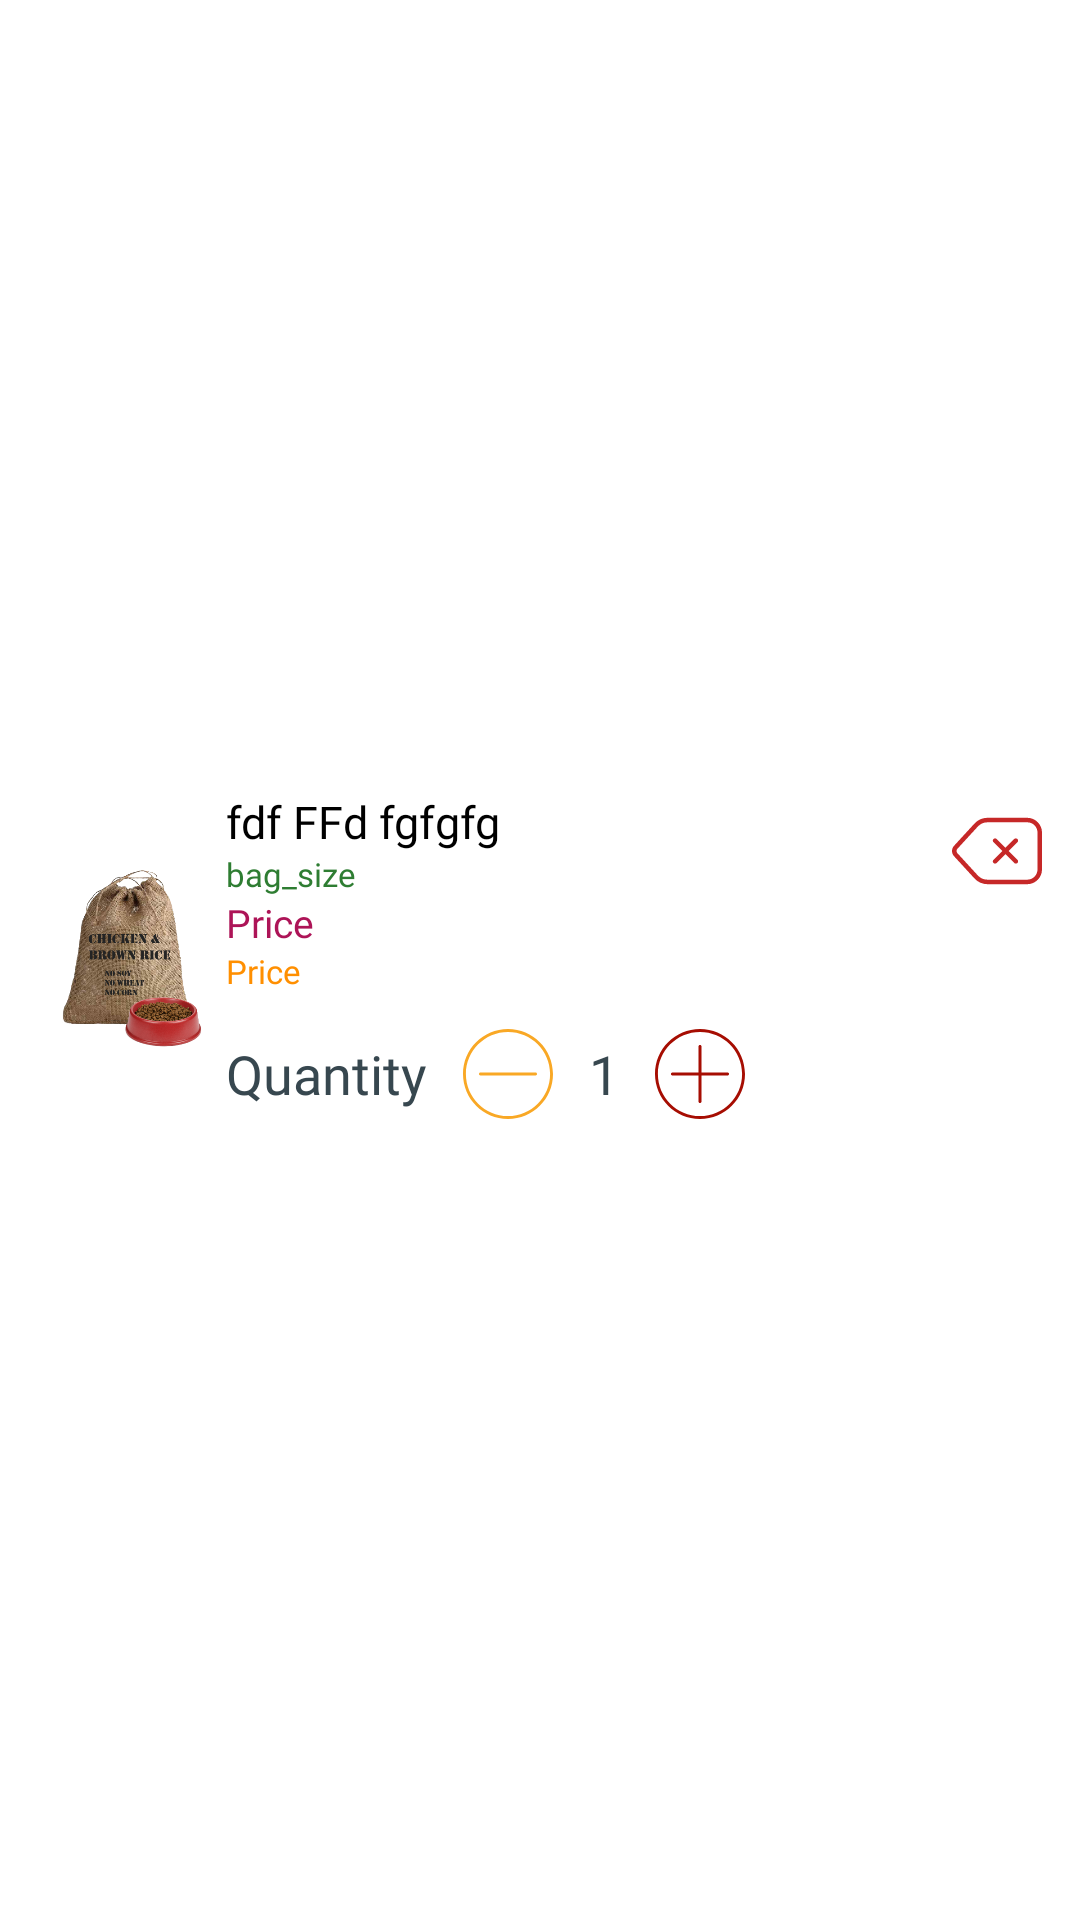

Layout XML and referenced resources for this Android screen:
<!-- AndroidManifest.xml: application theme Theme.AITFeed -->
<!-- res/layout/single_row_cart_item.xml -->
<?xml version="1.0" encoding="utf-8"?>
<LinearLayout xmlns:android="http://schemas.android.com/apk/res/android"
    xmlns:app="http://schemas.android.com/apk/res-auto"
    android:layout_width="match_parent"
    android:layout_height="wrap_content"
    android:layout_margin="5dp"
    android:gravity="center"
    android:minHeight="55dp"
    android:orientation="vertical"
    android:padding="4dp">

    <LinearLayout
        android:layout_width="match_parent"
        android:layout_height="wrap_content"
        android:orientation="horizontal">

        <LinearLayout
            android:layout_width="0dp"
            android:layout_height="wrap_content"
            android:layout_gravity="center"
            android:layout_marginLeft="10dp"
            android:layout_weight="1"
            android:gravity="left"
            android:orientation="horizontal">

            <ImageView
                android:id="@+id/imageView"
                android:layout_width="60dp"
                android:layout_height="60dp"
                android:layout_gravity="center"
                android:src="@drawable/demo_sack"
                />

        </LinearLayout>

        <LinearLayout
            android:layout_width="0dp"
            android:layout_height="wrap_content"
            android:layout_gravity="left"
            android:layout_marginLeft="2dp"
            android:layout_weight="4"
            android:gravity="left"
            android:orientation="vertical">

            <TextView
                android:id="@+id/tv_sub_item_name"
                android:layout_width="wrap_content"
                android:layout_height="wrap_content"
                android:layout_marginTop="0dp"
                android:text="fdf FFd fgfgfg"
                android:textColor="@color/colorBlack"
                android:fontFamily="@font/roboto_regular"
                android:textSize="15sp" />

            <TextView
                android:id="@+id/tv_bag_size"
                android:layout_width="wrap_content"
                android:layout_height="wrap_content"
                android:text="bag_size"
                android:textColor="@color/green_800"
                android:fontFamily="@font/roboto_regular"
                android:textSize="11sp" />
            <TextView
                android:id="@+id/tv_sub_item_price"
                android:layout_width="wrap_content"
                android:layout_height="wrap_content"
                android:text="Price"
                android:textColor="@color/pink_800"
                android:fontFamily="@font/roboto_regular"
                android:textSize="13sp" />

            <TextView
                android:id="@+id/tv_sub_item_unit_price"
                android:layout_width="wrap_content"
                android:layout_height="wrap_content"
                android:text="Price"
                android:textColor="@color/amber_800"
                android:fontFamily="@font/roboto_regular"
                android:textSize="11sp" />

            <LinearLayout
                android:layout_width="match_parent"
                android:layout_height="wrap_content"
                android:layout_marginTop="10dp"
                android:layout_marginBottom="1dp"
                android:gravity="center_vertical"
                android:orientation="horizontal">

                <TextView
                    android:layout_width="wrap_content"
                    android:layout_height="wrap_content"
                    android:layout_marginLeft="0dp"
                    android:layout_marginRight="10dp"
                    android:text="Quantity"
                    android:textColor="@color/grey_80"
                    android:fontFamily="@font/roboto_regular"
                    android:textSize="18sp" />


                <ImageView
                    android:id="@+id/iv_minus"
                    android:layout_width="34dp"
                    android:layout_height="34dp"
                    android:padding="2dp"
                    android:clickable="true"
                    app:srcCompat="@drawable/ic_minus2"
                    />

                <TextView
                    android:id="@+id/tv_quantity"
                    android:layout_width="wrap_content"
                    android:layout_height="wrap_content"
                    android:layout_marginLeft="10dp"
                    android:layout_marginRight="10dp"
                    android:text="1"
                    android:textColor="@color/grey_80"
                    android:textSize="18sp" />

                <ImageView
                    android:id="@+id/iv_plus"
                    android:layout_width="34dp"
                    android:layout_height="34dp"
                    android:padding="2dp"
                    android:clickable="true"
                    app:srcCompat="@drawable/ic_add"
                    />



            </LinearLayout>

        </LinearLayout>

        <LinearLayout
            android:layout_width="0dp"
            android:layout_height="match_parent"
            android:layout_weight=".7"
            android:gravity="top"
            android:orientation="vertical"
            android:visibility="visible">


            <LinearLayout
                android:layout_width="wrap_content"
                android:layout_height="wrap_content"
                android:layout_marginRight="0dp"
                android:gravity="center"
                android:orientation="vertical">

                <ImageView
                    android:id="@+id/iv_remove_item"
                    android:layout_width="38dp"
                    android:layout_height="38dp"
                    android:layout_gravity="center"
                    android:padding="4dp"
                    android:layout_marginTop="1dp"
                    android:layout_marginRight="1dp"
                    android:clickable="true"
                    android:foreground="?android:attr/selectableItemBackground"
                    android:gravity="center"
                    android:paddingLeft="10dp"
                    android:paddingRight="0dp"
                    app:tint="@color/red_800"
                    app:srcCompat="@drawable/ic_delete" />

            </LinearLayout>


        </LinearLayout>

    </LinearLayout>

</LinearLayout>
<!-- resources referenced by this layout -->
<resources>
  <color name="amber_800">#FF8F00</color>
  <color name="colorBlack">#000000</color>
  <color name="green_800">#2E7D32</color>
  <color name="grey_80">#37474F</color>
  <color name="pink_800">#AD1457</color>
  <color name="red_800">#C62828</color>
  <!-- drawable demo_sack: png bitmap (drawable, 176979 bytes) -->
  <!-- drawable ic_add (drawable) -->
  <vector xmlns:android="http://schemas.android.com/apk/res/android"
      android:width="496dp"
      android:height="496dp"
      android:viewportWidth="496"
      android:viewportHeight="496">
    <path
        android:fillColor="@color/colorPrimaryDark"
        android:pathData="M248,0C111.033,0 0,111.033 0,248c0.154,136.903 111.097,247.846 248,248c136.967,0 248,-111.033 248,-248S384.967,0 248,0zM248,480C119.87,480 16,376.13 16,248C16.146,119.93 119.93,16.146 248,16c128.13,0 232,103.87 232,232S376.13,480 248,480z"/>
    <path
        android:fillColor="@color/colorPrimaryDark"
        android:pathData="M400,240H256V96c0,-4.418 -3.582,-8 -8,-8s-8,3.582 -8,8v144H96c-4.418,0 -8,3.582 -8,8s3.582,8 8,8h144v144c0,4.418 3.582,8 8,8s8,-3.582 8,-8V256h144c4.418,0 8,-3.582 8,-8S404.418,240 400,240z"/>
  </vector>
  <!-- drawable ic_delete (drawable) -->
  <vector xmlns:android="http://schemas.android.com/apk/res/android"
      android:width="489.42dp"
      android:height="489.42dp"
      android:viewportWidth="489.42"
      android:viewportHeight="489.42">
    <path
        android:fillColor="#FF000000"
        android:pathData="M122.82,394.66c17.8,19.4 43.2,30.6 69.5,30.6h216.9c44.2,0 80.2,-36 80.2,-80.2v-200.7c0,-44.2 -36,-80.2 -80.2,-80.2h-216.9c-26.4,0 -51.7,11.1 -69.5,30.6l-111.8,121.7c-14.7,16.1 -14.7,40.3 0,56.4L122.82,394.66zM29.13,233.06l111.8,-121.8c13.2,-14.4 32,-22.6 51.5,-22.6h216.9c30.7,0 55.7,25 55.7,55.7v200.6c0,30.7 -25,55.7 -55.7,55.7h-217c-19.5,0 -38.3,-8.2 -51.5,-22.6l-111.7,-121.8C23.02,249.66 23.02,239.66 29.13,233.06z"/>
    <path
        android:fillColor="#FF000000"
        android:pathData="M225.43,309.76c2.4,2.4 5.5,3.6 8.7,3.6s6.3,-1.2 8.7,-3.6l47.8,-47.8l47.8,47.8c2.4,2.4 5.5,3.6 8.7,3.6s6.3,-1.2 8.7,-3.6c4.8,-4.8 4.8,-12.5 0,-17.3l-47.9,-47.8l47.8,-47.8c4.8,-4.8 4.8,-12.5 0,-17.3s-12.5,-4.8 -17.3,0l-47.8,47.8l-47.8,-47.8c-4.8,-4.8 -12.5,-4.8 -17.3,0s-4.8,12.5 0,17.3l47.8,47.8l-47.8,47.8C220.73,297.26 220.73,304.96 225.43,309.76z"/>
  </vector>
  <!-- drawable ic_minus2 (drawable) -->
  <vector xmlns:android="http://schemas.android.com/apk/res/android"
      android:width="496dp"
      android:height="496dp"
      android:viewportWidth="496"
      android:viewportHeight="496">
    <path
        android:fillColor="@color/yellow_800"
        android:pathData="M248,0C111.033,0 0,111.033 0,248c0.154,136.903 111.097,247.846 248,248c136.967,0 248,-111.033 248,-248S384.967,0 248,0zM248,480C119.87,480 16,376.13 16,248C16.146,119.93 119.93,16.146 248,16c128.13,0 232,103.87 232,232S376.13,480 248,480z"/>
    <path
        android:fillColor="@color/yellow_800"
        android:pathData="M400,240H96c-4.418,0 -8,3.582 -8,8s3.582,8 8,8h304c4.418,0 8,-3.582 8,-8S404.418,240 400,240z"/>
  </vector>
  <style name="Theme.AITFeed" parent="Theme.MaterialComponents.DayNight.NoActionBar">
          
          <item name="colorPrimary">@color/colorPrimary</item>
          <item name="colorPrimaryVariant">@color/colorPrimaryDark</item>
          <item name="colorOnPrimary">@color/white</item>
          
          <item name="colorSecondary">@color/teal_200</item>
          <item name="colorSecondaryVariant">@color/teal_700</item>
          <item name="colorOnSecondary">@color/black</item>
          
          <item name="android:statusBarColor" tools:targetApi="l">?attr/colorPrimaryVariant</item>
          
      </style>
  <color name="colorPrimaryDark">#A60D02</color>
  <color name="yellow_800">#F9A825</color>
  <color name="colorPrimary">#F44336</color>
  <color name="white">#FFFFFFFF</color>
  <color name="teal_200">#80CBC4</color>
  <color name="teal_700">#00796B</color>
  <color name="black">#FF000000</color>
</resources>
